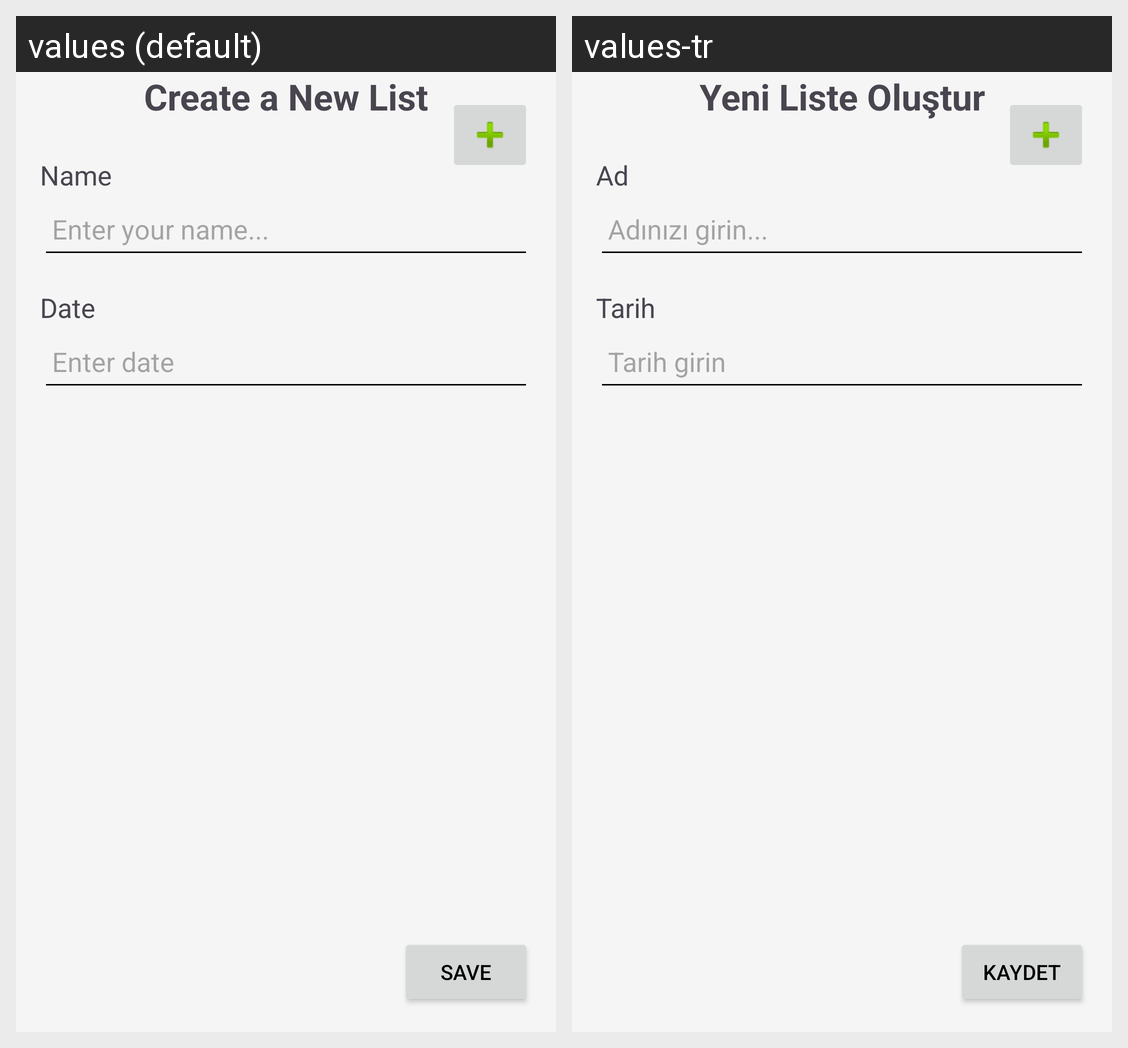

Locale-by-locale string values for the Android screen shown in this grid:
Android screen res/layout/activity_new_list.xml rendered under 2 locales, left to right: values (default), values-tr. Device: Nexus 5 (rendered at 1080×1920; each locale shown at half size, 540×960, under a caption strip naming it); theme Theme.ShoppingApp.
Strings drawn on this screen, with the default value and each locale's value (text and hints the layout hard-codes, and strings that could not be matched under every locale, appear in the picture but are not listed):

create_new_list
  values: Create a New List
  values-tr: Yeni Liste Oluştur

name
  values: Name
  values-tr: Ad

name_hint
  values: Enter your name...
  values-tr: Adınızı girin...

date
  values: Date
  values-tr: Tarih

date_hint
  values: Enter date
  values-tr: Tarih girin

save
  values: Save
  values-tr: Kaydet
